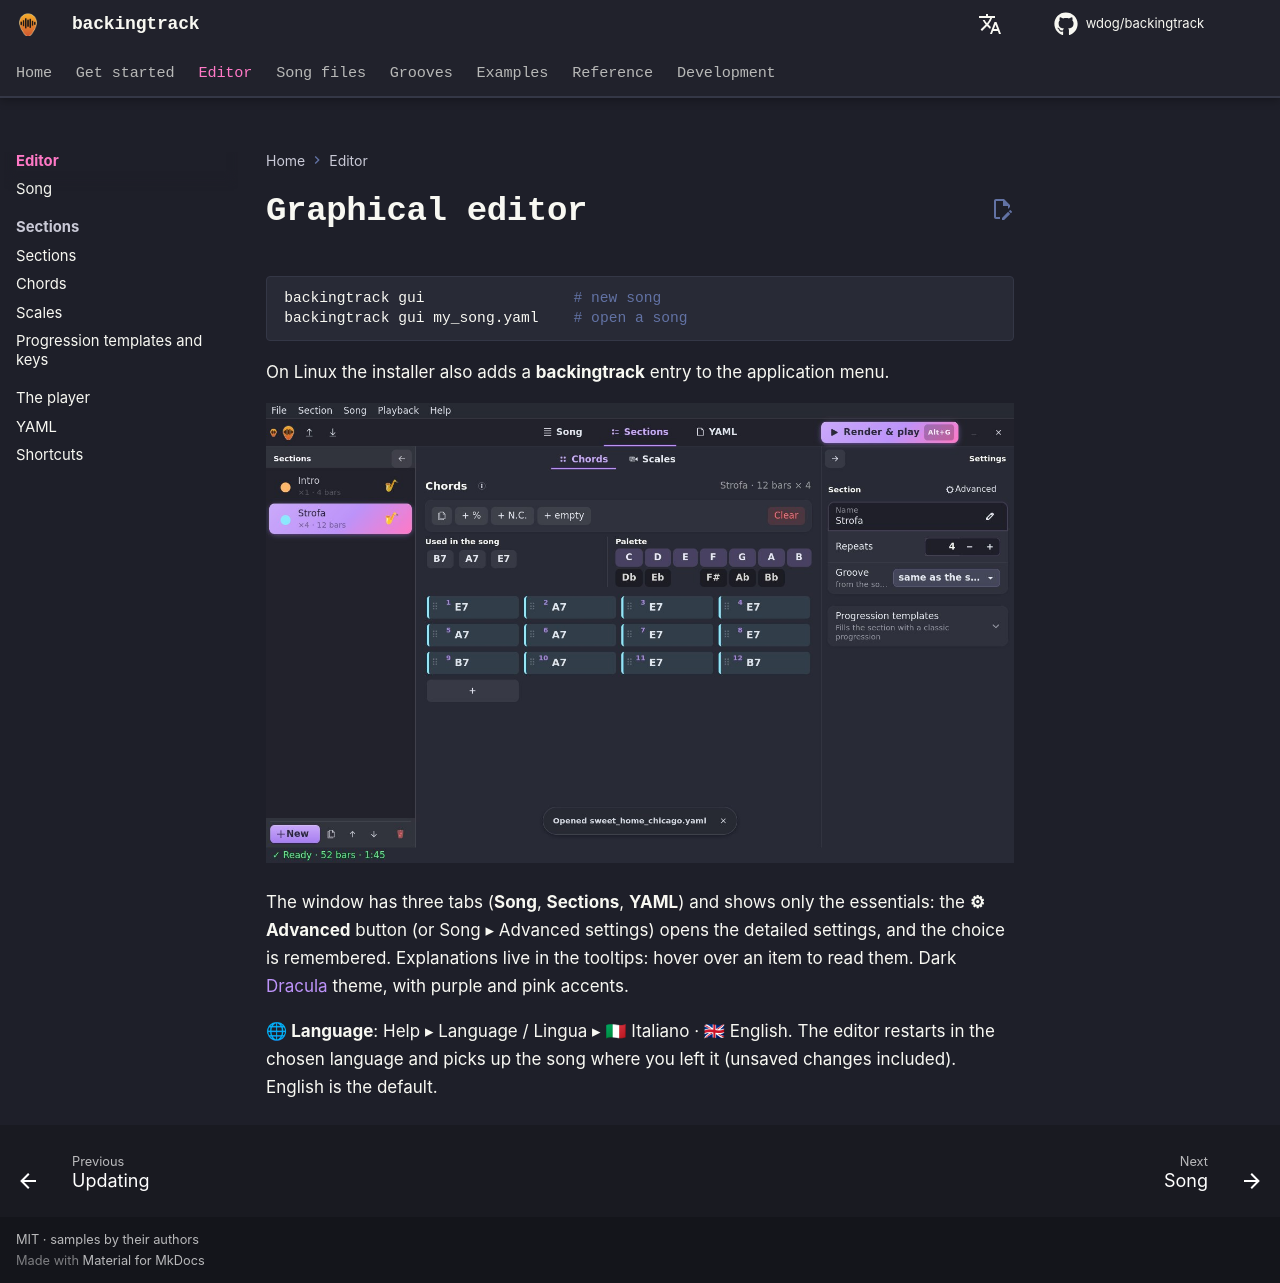

repository: wdog/backingtrack · page: editor/index.html · generator: mkdocs

# Graphical editor

```sh
backingtrack gui                 # new song
backingtrack gui my_song.yaml    # open a song
```

On Linux the installer also adds a **backingtrack** entry to the application menu.

![editor: Sections page](../../gui-sezioni-en.jpg)

The window has three tabs (**Song**, **Sections**, **YAML**) and shows only the essentials: the **⚙ Advanced** button
(or Song ▸ Advanced settings) opens the detailed settings, and the choice is remembered. Explanations live in the
tooltips: hover over an item to read them. Dark [Dracula](https://draculatheme.com) theme, with purple and pink accents.

**🌐 Language**: Help ▸ Language / Lingua ▸ 🇮🇹 Italiano · 🇬🇧 English. The editor restarts in the chosen language and
picks up the song where you left it (unsaved changes included). English is the default.
